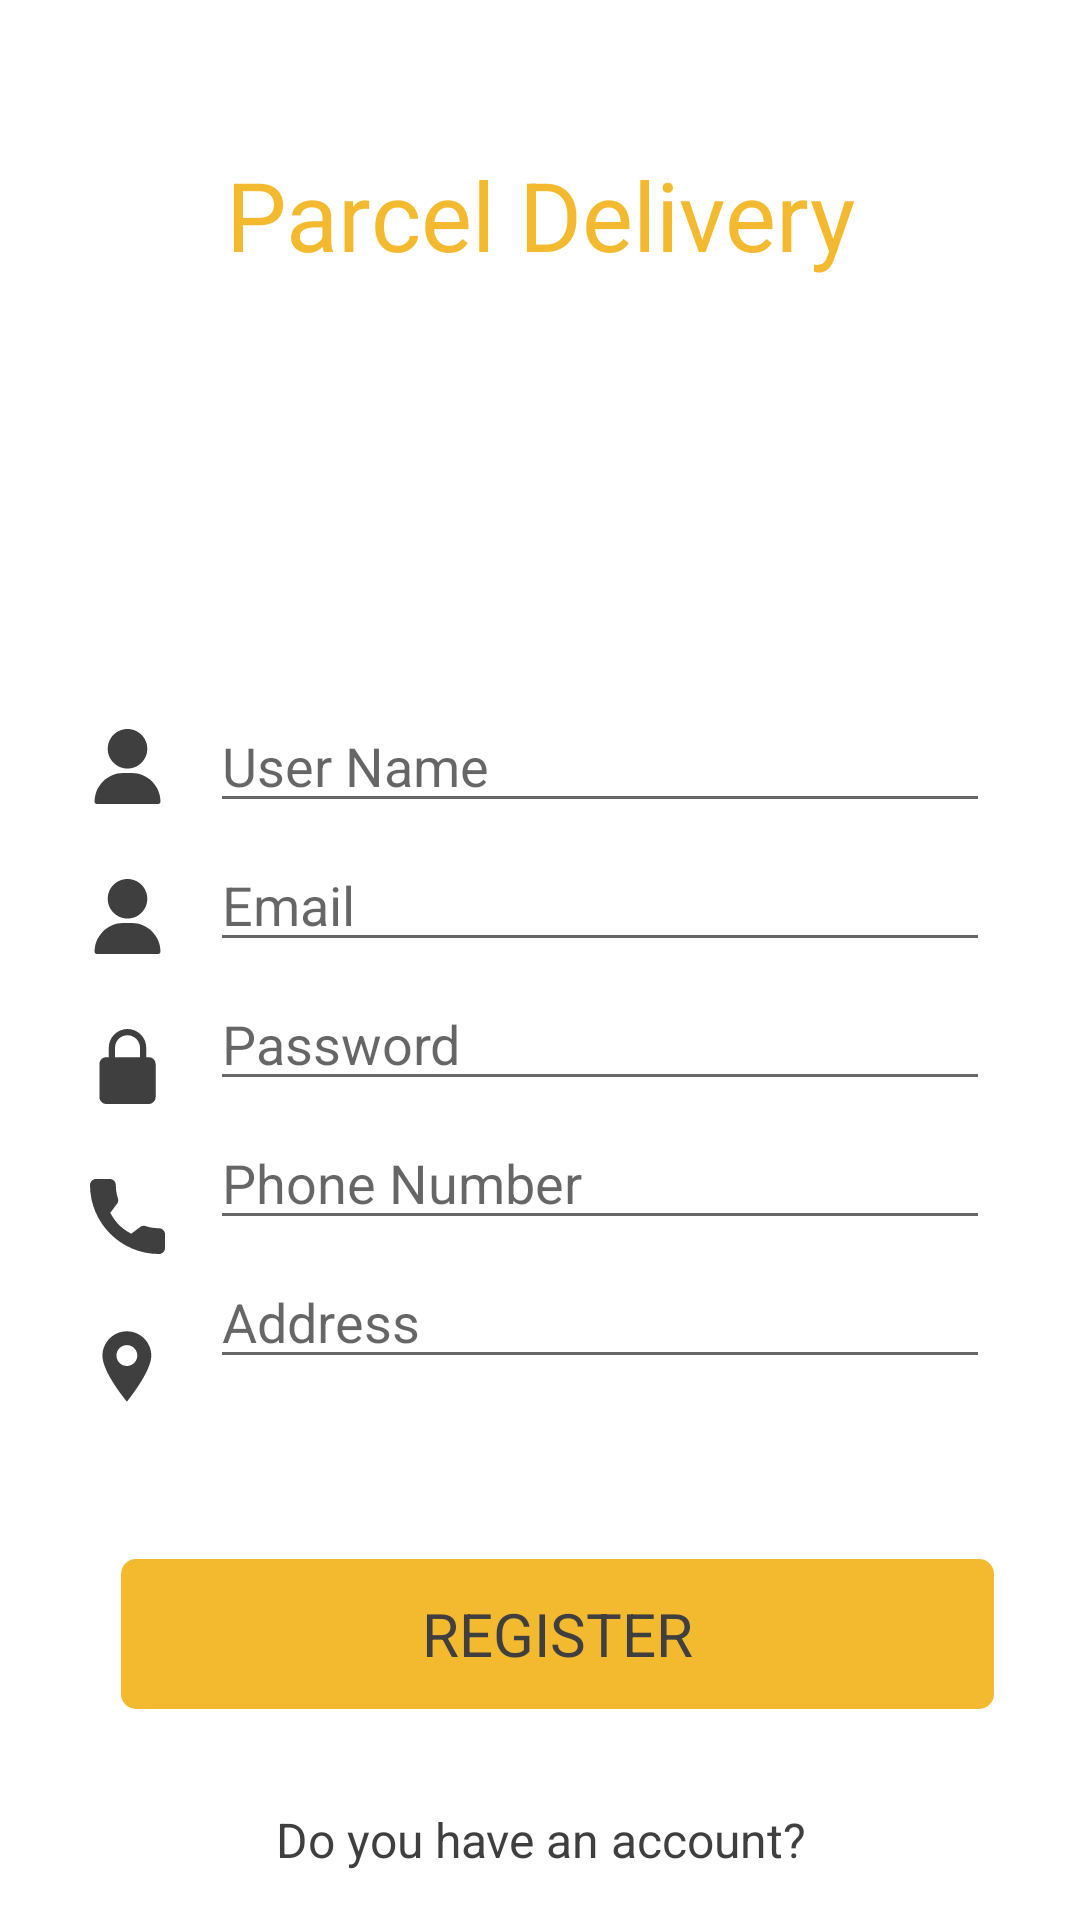

Reconstruct the res/layout file that produces this screen, plus the resources it refers to.
<!-- AndroidManifest.xml: application theme Theme.Parceldelivery -->
<!-- res/layout/activity_register.xml -->
<?xml version="1.0" encoding="utf-8"?>
<androidx.constraintlayout.widget.ConstraintLayout xmlns:android="http://schemas.android.com/apk/res/android"
    xmlns:app="http://schemas.android.com/apk/res-auto"
    xmlns:tools="http://schemas.android.com/tools"
    android:layout_width="match_parent"
    android:layout_height="match_parent"
    tools:context=".auth.RegisterActivity">
    <TextView
        android:id="@+id/textView2"
        android:layout_width="wrap_content"
        android:layout_height="wrap_content"
        android:layout_marginTop="50dp"
        android:gravity="center"
        android:text="Parcel Delivery"
        android:textColor="#F3BA2F"
        android:textSize="32dp"
        app:layout_constraintEnd_toEndOf="parent"
        app:layout_constraintStart_toStartOf="parent"
        app:layout_constraintTop_toTopOf="parent" />

    <ImageView
        android:id="@+id/imageView"
        android:layout_width="wrap_content"
        android:layout_height="wrap_content"
        android:src="@drawable/ic_user"
        android:layout_marginTop="150dp"
        android:layout_marginStart="30dp"
        app:layout_constraintStart_toStartOf="parent"
        app:layout_constraintTop_toBottomOf="@+id/textView2" />

    <EditText
        android:id="@+id/edt_user_name"
        android:layout_width="match_parent"
        android:layout_height="wrap_content"
        android:layout_marginStart="70dp"
        android:layout_marginTop="140dp"
        android:layout_marginEnd="30dp"
        android:ems="10"
        android:hint="User Name"
        android:inputType="textPersonName"
        android:textColor="#A4A4A4"
        android:textSize="18dp"
        app:layout_constraintEnd_toEndOf="parent"
        app:layout_constraintStart_toStartOf="parent"
        app:layout_constraintTop_toBottomOf="@+id/textView2" />



    <ImageView
        android:id="@+id/imageViewEmail"
        android:layout_width="wrap_content"
        android:layout_height="wrap_content"
        android:src="@drawable/ic_user"
        android:layout_marginTop="25dp"
        android:layout_marginStart="30dp"
        app:layout_constraintStart_toStartOf="parent"
        app:layout_constraintTop_toBottomOf="@+id/imageView" />

    <EditText
        android:id="@+id/edt_user_email"
        android:layout_width="match_parent"
        android:layout_height="wrap_content"
        android:layout_marginStart="70dp"
        android:layout_marginTop="5dp"
        android:layout_marginEnd="30dp"
        android:ems="10"
        android:hint="Email"
        android:inputType="textPersonName"
        android:textColor="#A4A4A4"
        android:textSize="18dp"
        app:layout_constraintEnd_toEndOf="parent"
        app:layout_constraintStart_toStartOf="parent"
        app:layout_constraintTop_toBottomOf="@+id/edt_user_name" />




    <ImageView
        android:id="@+id/imageViewLock"
        android:layout_width="wrap_content"
        android:layout_height="wrap_content"
        android:layout_marginTop="25dp"
        android:layout_marginStart="30dp"
        android:src="@drawable/ic_lock"
        app:layout_constraintStart_toStartOf="parent"
        app:layout_constraintTop_toBottomOf="@+id/imageViewEmail" />

    <EditText
        android:id="@+id/edt_password"
        android:layout_width="match_parent"
        android:layout_height="wrap_content"
        android:layout_marginStart="70dp"
        android:layout_marginTop="5dp"
        android:layout_marginEnd="30dp"
        android:ems="10"
        android:hint="Password"
        android:inputType="textPassword"
        android:textColor="#A4A4A4"
        android:textSize="18sp"
        app:layout_constraintEnd_toEndOf="parent"
        app:layout_constraintStart_toStartOf="parent"
        app:layout_constraintTop_toBottomOf="@+id/edt_user_email" />

    <ImageView
        android:id="@+id/imageViewCall"
        android:layout_width="wrap_content"
        android:layout_height="wrap_content"
        android:layout_marginStart="30dp"
        android:layout_marginTop="25dp"
        android:src="@drawable/ic_call"
        app:layout_constraintStart_toStartOf="parent"
        app:layout_constraintTop_toBottomOf="@+id/imageViewLock" />

    <EditText
        android:id="@+id/edt_phone"
        android:layout_width="match_parent"
        android:layout_height="wrap_content"
        android:layout_marginStart="70dp"
        android:layout_marginTop="5dp"
        android:layout_marginEnd="30dp"
        android:ems="10"
        android:hint="Phone Number"
        android:inputType="number"
        android:textColor="#A4A4A4"
        android:textSize="18sp"
        app:layout_constraintEnd_toEndOf="parent"
        app:layout_constraintStart_toStartOf="parent"
        app:layout_constraintTop_toBottomOf="@+id/edt_password" />

    <ImageView
        android:id="@+id/imageViewLocation"
        android:layout_width="wrap_content"
        android:layout_height="wrap_content"
        android:layout_marginStart="30dp"
        android:layout_marginTop="25dp"
        android:src="@drawable/ic_location"
        app:layout_constraintStart_toStartOf="parent"
        app:layout_constraintTop_toBottomOf="@+id/imageViewCall" />

    <EditText
        android:id="@+id/edt_address"
        android:layout_width="match_parent"
        android:layout_height="wrap_content"
        android:layout_marginStart="70dp"
        android:layout_marginTop="5dp"
        android:layout_marginEnd="30dp"
        android:ems="10"
        android:hint="Address"
        android:inputType="text"
        android:textColor="#A4A4A4"
        android:textSize="18sp"
        app:layout_constraintEnd_toEndOf="parent"
        app:layout_constraintStart_toStartOf="parent"
        app:layout_constraintTop_toBottomOf="@+id/edt_phone" />


    <RelativeLayout
        android:id="@+id/btn_signup"
        android:layout_width="291dp"
        android:layout_height="50dp"
        android:layout_marginTop="60dp"
        android:background="@drawable/button"
        app:layout_constraintEnd_toEndOf="parent"
        app:layout_constraintHorizontal_bias="0.583"
        app:layout_constraintStart_toStartOf="parent"
        app:layout_constraintTop_toBottomOf="@+id/edt_address">

        <TextView
            android:layout_width="wrap_content"
            android:layout_height="wrap_content"
            android:layout_alignParentStart="true"
            android:layout_alignParentTop="true"
            android:layout_alignParentEnd="true"
            android:layout_alignParentBottom="true"
            android:layout_marginStart="0dp"
            android:layout_marginTop="0dp"
            android:layout_marginEnd="0dp"
            android:layout_marginBottom="0dp"
            android:gravity="center"
            android:text="REGISTER"
            android:textColor="#3F3F3F"
            android:textSize="20sp" />

    </RelativeLayout>

    <TextView
        android:id="@+id/tv_login"
        android:layout_width="match_parent"
        android:layout_height="wrap_content"
        android:layout_marginBottom="16dp"
        android:text="Do you have an account?"
        app:layout_constraintBottom_toBottomOf="parent"
        app:layout_constraintEnd_toEndOf="parent"
        app:layout_constraintHorizontal_bias="0.0"
        app:layout_constraintStart_toStartOf="parent"
        android:gravity="center"
        android:textColor="#3F3F3F"
        android:textSize="16sp"/>

</androidx.constraintlayout.widget.ConstraintLayout>
<!-- resources referenced by this layout -->
<resources>
  <!-- drawable button (drawable) -->
  <?xml version="1.0" encoding="utf-8"?>
  <shape xmlns:android="http://schemas.android.com/apk/res/android">
      <solid android:color="#F3BA2F"/>
      <corners android:radius="5dp"/>
  
  </shape>
  <!-- drawable ic_call (drawable) -->
  <vector xmlns:android="http://schemas.android.com/apk/res/android"
      android:width="25dp"
      android:height="25dp"
      android:viewportWidth="25"
      android:viewportHeight="25">
    <group>
      <clip-path
          android:pathData="M0,0h25v25h-25z"/>
      <path
          android:pathData="M22.994,16.4096C21.4634,16.4096 19.9605,16.1702 18.5364,15.6996C17.8385,15.4616 16.9807,15.6799 16.5548,16.1174L13.7437,18.2394C10.4838,16.4992 8.4757,14.4918 6.7593,11.2563L8.8189,8.5185C9.354,7.9842 9.5459,7.2036 9.316,6.4712C8.8433,5.0395 8.6032,3.5374 8.6032,2.0061C8.6033,0.8999 7.7033,0 6.5972,0H2.0061C0.8999,0 0,0.8999 0,2.0061C0,14.6851 10.315,25 22.994,25C24.1001,25 25.0001,24.1001 25.0001,22.9939V18.4156C25,17.3096 24.1001,16.4096 22.994,16.4096Z"
          android:fillColor="#3F3F3F"/>
    </group>
  </vector>
  <!-- drawable ic_location (drawable) -->
  <vector xmlns:android="http://schemas.android.com/apk/res/android"
      android:width="25dp"
      android:height="25dp"
      android:viewportWidth="25"
      android:viewportHeight="25">
    <path
        android:pathData="M12.288,0.7691C7.7959,0.7691 4.1412,4.4237 4.1412,8.9158C4.1412,14.5619 12.296,24.2065 12.296,24.2065C12.296,24.2065 20.4348,14.2842 20.4348,8.9158C20.4348,4.4237 16.7803,0.7691 12.288,0.7691ZM14.7461,11.3012C14.0683,11.9788 13.1782,12.3177 12.288,12.3177C11.3979,12.3177 10.5076,11.9788 9.8301,11.3012C8.4747,9.9459 8.4747,7.7407 9.8301,6.3852C10.4864,5.7286 11.3595,5.367 12.288,5.367C13.2166,5.367 14.0895,5.7288 14.7461,6.3852C16.1015,7.7407 16.1015,9.9459 14.7461,11.3012Z"
        android:fillColor="#3F3F3F"/>
  </vector>
  <!-- drawable ic_lock (drawable) -->
  <vector xmlns:android="http://schemas.android.com/apk/res/android"
      android:width="25dp"
      android:height="25dp"
      android:viewportWidth="25"
      android:viewportHeight="25">
    <path
        android:pathData="M19.5312,9.375H18.75V6.25C18.75,2.803 15.947,0 12.5,0C9.053,0 6.25,2.803 6.25,6.25V9.375H5.4688C4.1771,9.375 3.125,10.4259 3.125,11.7188V22.6562C3.125,23.9491 4.1771,25 5.4688,25H19.5312C20.8229,25 21.875,23.9491 21.875,22.6562V11.7188C21.875,10.4259 20.8229,9.375 19.5312,9.375ZM8.3334,6.25C8.3334,3.952 10.202,2.0834 12.5,2.0834C14.798,2.0834 16.6666,3.952 16.6666,6.25V9.375H8.3334V6.25Z"
        android:fillColor="#3F3F3F"/>
  </vector>
  <!-- drawable ic_user (drawable) -->
  <vector xmlns:android="http://schemas.android.com/apk/res/android"
      android:width="25dp"
      android:height="25dp"
      android:viewportWidth="25"
      android:viewportHeight="25">
    <path
        android:pathData="M12.5,0C8.8653,0 5.9082,2.9571 5.9082,6.5918C5.9082,10.2265 8.8653,13.1836 12.5,13.1836C16.1347,13.1836 19.0918,10.2265 19.0918,6.5918C19.0918,2.9571 16.1347,0 12.5,0Z"
        android:fillColor="#3F3F3F"/>
    <path
        android:pathData="M20.7015,17.49C18.8968,15.6576 16.5043,14.6484 13.9648,14.6484H11.0352C8.4957,14.6484 6.1032,15.6576 4.2985,17.49C2.5027,19.3134 1.5137,21.7204 1.5137,24.2676C1.5137,24.6721 1.8416,25 2.2461,25H22.7539C23.1584,25 23.4863,24.6721 23.4863,24.2676C23.4863,21.7204 22.4973,19.3134 20.7015,17.49Z"
        android:fillColor="#3F3F3F"/>
  </vector>
  <style name="Theme.Parceldelivery" parent="Theme.MaterialComponents.DayNight.NoActionBar">
          
          <item name="colorPrimary">@color/purple_500</item>
          <item name="colorPrimaryVariant">@color/purple_700</item>
          <item name="colorOnPrimary">@color/white</item>
          
          <item name="colorSecondary">@color/teal_200</item>
          <item name="colorSecondaryVariant">@color/teal_700</item>
          <item name="colorOnSecondary">@color/black</item>
          
          <item name="android:statusBarColor" tools:targetApi="l">?attr/colorPrimaryVariant</item>
          
      </style>
  <!-- not gathered from this repository: default colours our renderer supplied (Android Studio template values) -->
  <color name="purple_500">#FF6200EE</color>
  <color name="purple_700">#FF3700B3</color>
  <color name="teal_200">#FF03DAC5</color>
  <color name="teal_700">#FF018786</color>
  <color name="black">#FF000000</color>
  <color name="white">#FFFFFFFF</color>
</resources>
